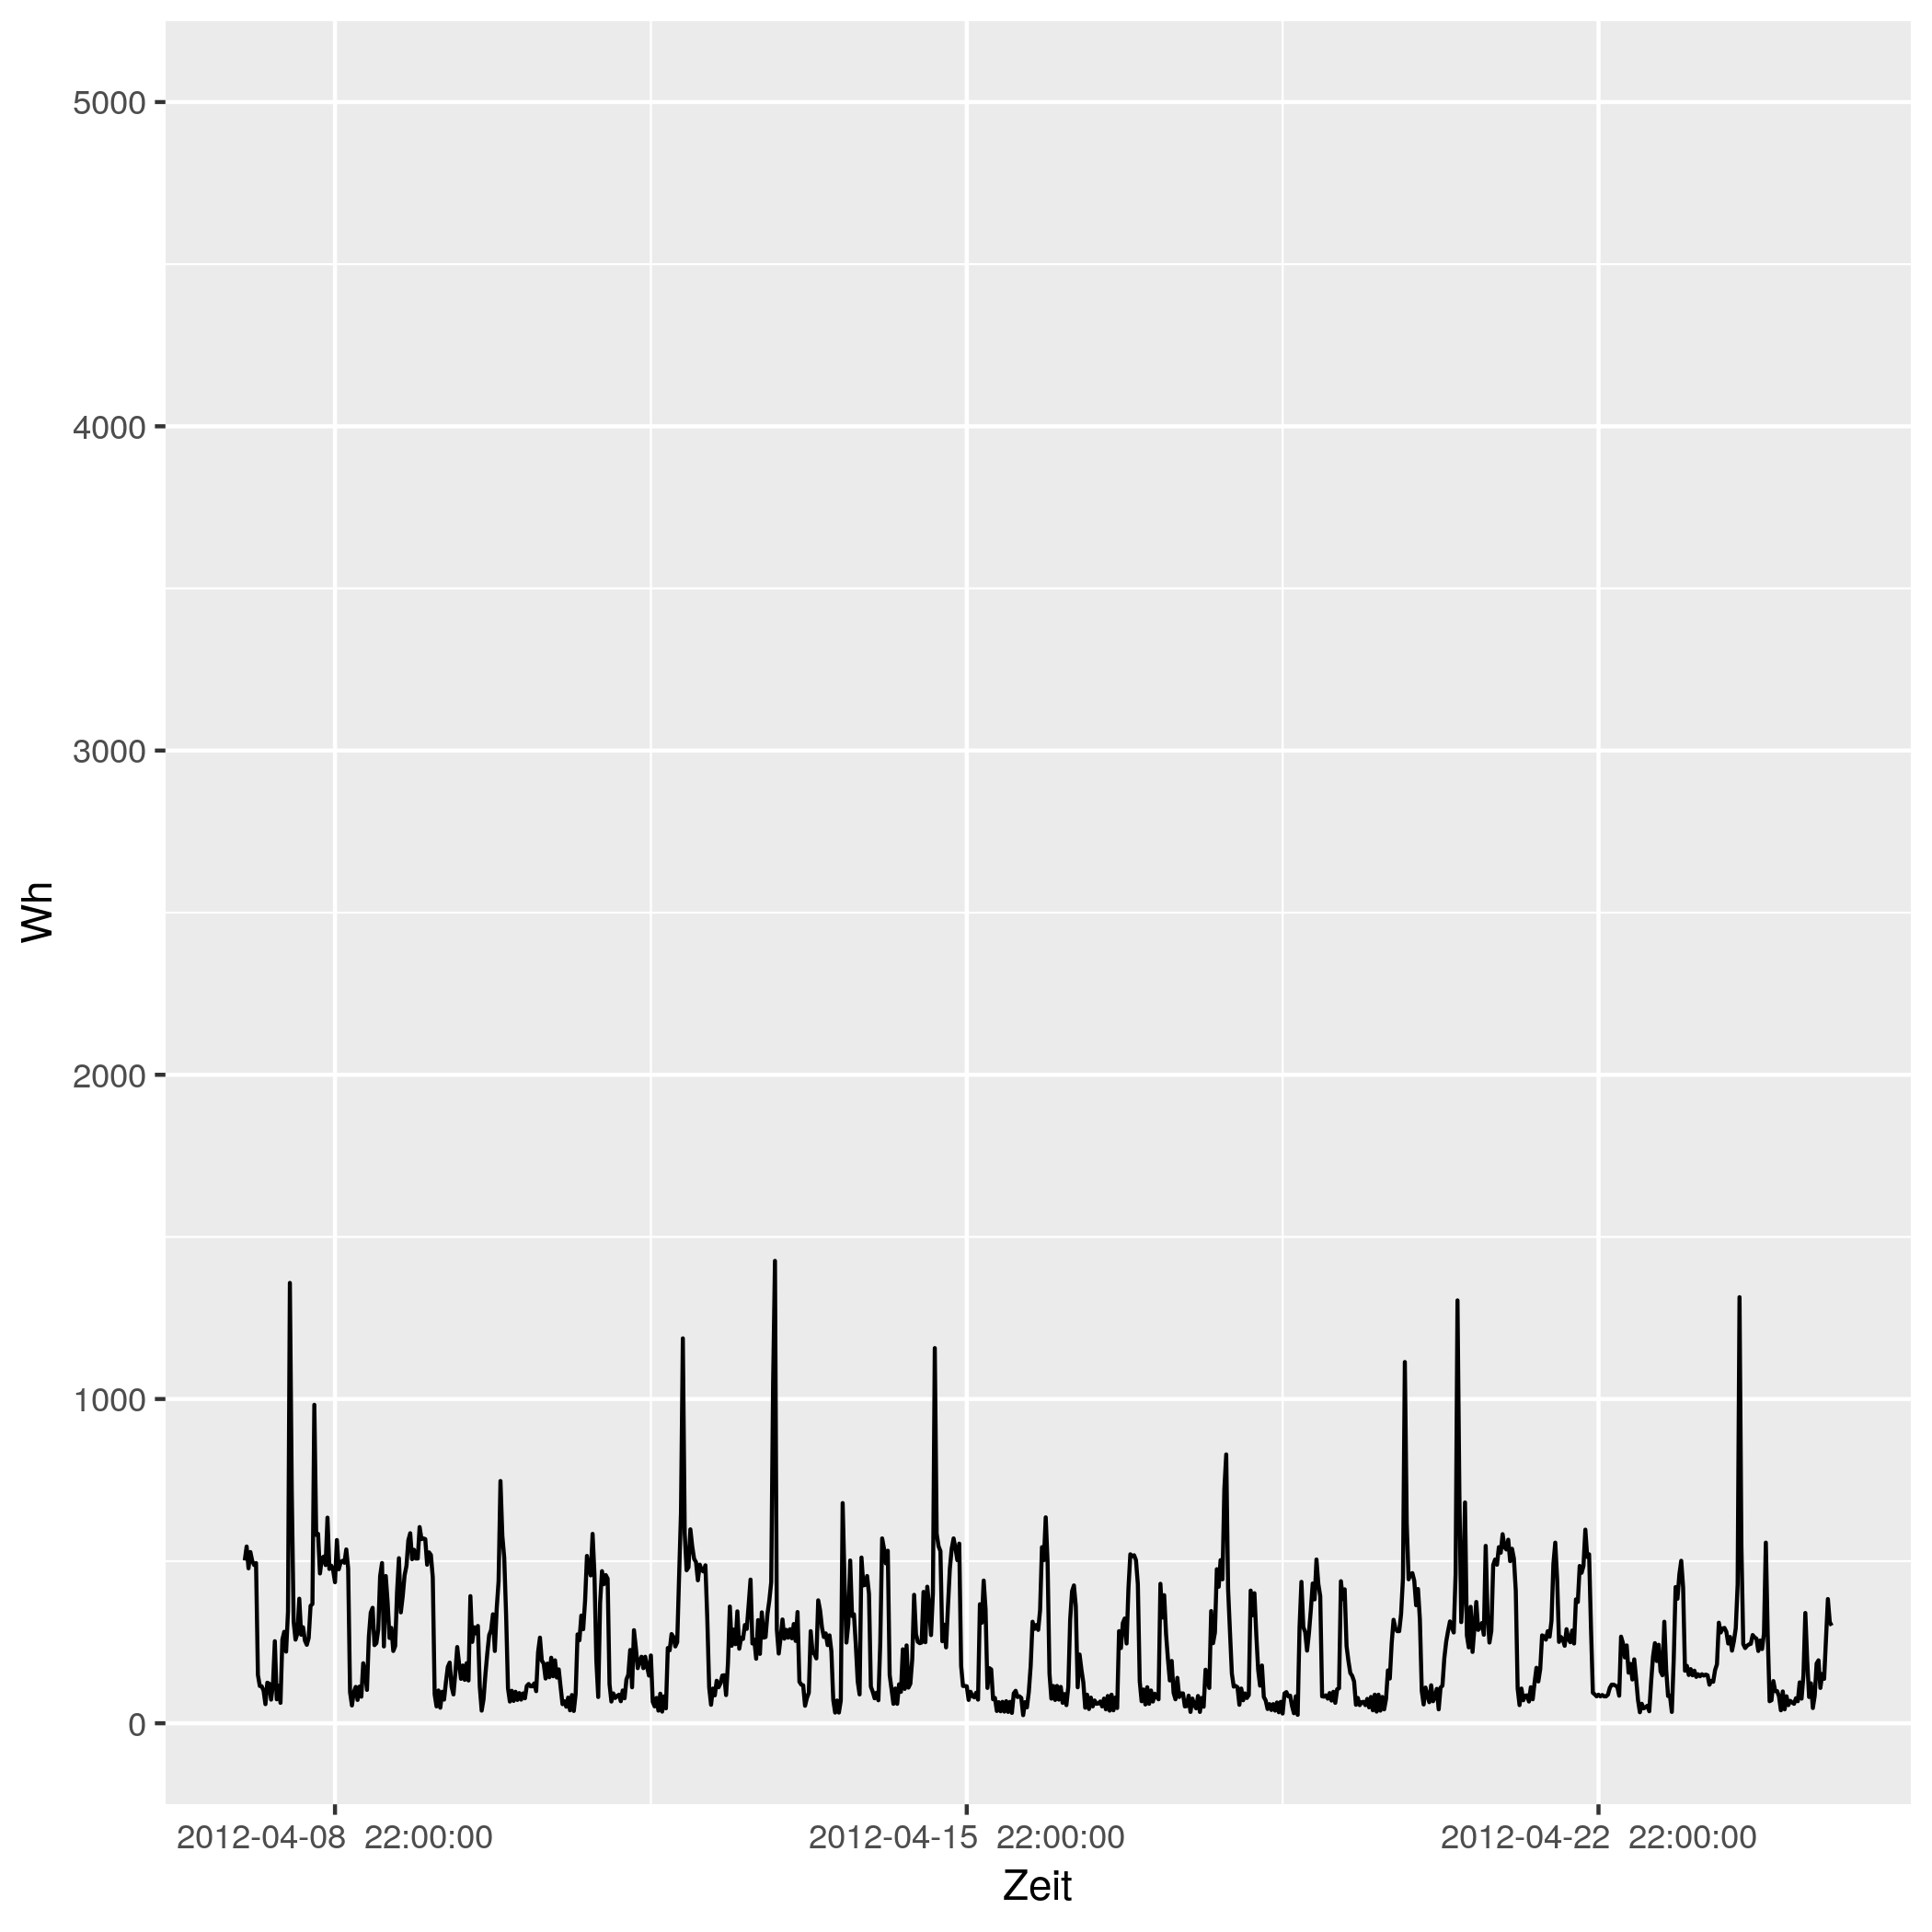

Values plotted in this chart, from the file beside it:
# file...... strom/strom_97.csv
# date...... Mon Nov 16 14:33:49 2020
# user...... gregor
# host...... (null)
# target.... triplex_meter 903
# trigger... (none)
# interval.. 1800
# limit..... 0
# timestamp, measured_real_energy, measured_power, measured_real_power, measured_demand, monthly_bill, price
2012-04-08 00:00:00 UTC, +0, +502-1.8247e-15d, +502, +502, +0, +30
2012-04-08 00:30:00 UTC, +251, +545+0d, +545, +545, +7.53, 0.06514
2012-04-08 01:00:00 UTC, +523.5, +478+2.76801e-15d, +478, +545, 7.548, 0.06514
2012-04-08 01:30:00 UTC, +762.5, +528-6.26473e-15d, +528, +545, 7.563, 0.06328
2012-04-08 02:00:00 UTC, 1026, +500+3.96933e-15d, +500, +545, 7.58, 0.06328
2012-04-08 02:30:00 UTC, 1276, +488-4.2755e-15d, +488, +545, 7.596, 0.04793
2012-04-08 03:00:00 UTC, 1520, +494-3.19343e-15d, +494, +545, 7.608, 0.04793
2012-04-08 03:30:00 UTC, 1768, +149-1.79306e-15d, +149, +545, 7.619, 0.05498
2012-04-08 04:00:00 UTC, +1842, +115-4.86763e-15d, +115, +545, 7.623, 0.05498
2012-04-08 04:30:00 UTC, 1900, +114-1.45078e-15d, +114, +545, 7.627, 0.05414
2012-04-08 05:00:00 UTC, 1956, +101-2.39329e-15d, +101, +545, 7.63, 0.05414
2012-04-08 05:30:00 UTC, +2007, +59-1.50942e-15d, +59, +545, 7.632, 0.05269
2012-04-08 06:00:00 UTC, 2036, +125-4.07111e-16d, +125, +545, 7.634, 0.05269
2012-04-08 06:30:00 UTC, +2099, +122+2.08561e-16d, +122, +545, 7.637, 0.02568
2012-04-08 07:00:00 UTC, +2160, +73+2.00419e-15d, +73, +545, 7.639, 0.02568
2012-04-08 07:30:00 UTC, 2196, +118+5.49859e-15d, +118, +545, 7.64, 0.04876
2012-04-08 08:00:00 UTC, 2256, +253+1.60913e-15d, +253, +545, 7.643, 0.04876
2012-04-08 08:30:00 UTC, +2382, +74+1.89114e-15d, +74, +545, 7.649, 0.06073
2012-04-08 09:00:00 UTC, +2419, +116+8.77394e-16d, +116, +545, 7.651, 0.06073
2012-04-08 09:30:00 UTC, +2477, +63+6.15917e-15d, +63, +545, 7.655, 0.06744
2012-04-08 10:00:00 UTC, 2508, +258+1.67657e-15d, +258, +545, 7.657, 0.06744
2012-04-08 10:30:00 UTC, 2638, +282-4.87234e-15d, +282, +545, 7.665, 0.07714
2012-04-08 11:00:00 UTC, 2778, +221+6.90799e-16d, +221, +545, 7.676, 0.07714
2012-04-08 11:30:00 UTC, +2889, +345-5.75266e-15d, +345, +545, 7.685, 0.1151
2012-04-08 12:00:00 UTC, 3062, +1358+6.14564e-15d, +1358, +1358, 7.705, 0.1151
2012-04-08 12:30:00 UTC, 3740, +717+1.56144e-15d, +717, +1358, 7.783, 0.3145
2012-04-08 13:00:00 UTC, +4099, +313-4.1459e-15d, +313, +1358, 7.896, 0.3145
2012-04-08 13:30:00 UTC, 4256, +258+3.64901e-15d, +258, +1358, 7.945, 0.1033
2012-04-08 14:00:00 UTC, 4384, +277-2.02086e-15d, +277, +1358, 7.958, 0.1033
2012-04-08 14:30:00 UTC, +4523, +384-1.98785e-15d, +384, +1358, 7.972, 0.1075
2012-04-08 15:00:00 UTC, +4715, +273-1.86406e-16d, +273, +1358, 7.993, 0.1075
2012-04-08 15:30:00 UTC, 4852, +296+5.32958e-15d, +296, +1358, 8.008, 0.09098
2012-04-08 16:00:00 UTC, 5000, +255+5.38823e-15d, +255, +1358, 8.021, 0.09098
2012-04-08 16:30:00 UTC, +5127, +242+1.05142e-15d, +242, +1358, 8.033, 0.09947
2012-04-08 17:00:00 UTC, +5248, +263-2.80566e-15d, +263, +1358, 8.045, 0.09947
2012-04-08 17:30:00 UTC, 5380, +362+4.77962e-15d, +362, +1358, 8.058, 0.1634
2012-04-08 18:00:00 UTC, 5560, +368+4.83997e-15d, +368, +1358, 8.088, 0.1634
2012-04-08 18:30:00 UTC, 5744, +982-1.86558e-15d, +982, +1358, 8.118, 0.1888
2012-04-08 19:00:00 UTC, 6236, +581-1.57659e-15d, +581, +1358, 8.21, 0.1888
2012-04-08 19:30:00 UTC, +6526, +584+6.44825e-15d, +584, +1358, 8.265, 0.1226
2012-04-08 20:00:00 UTC, +6818, +462+2.20298e-16d, +462, +1358, 8.301, 0.1226
2012-04-08 20:30:00 UTC, +7049, +509-3.49924e-15d, +509, +1358, 8.329, 0.2817
2012-04-08 21:00:00 UTC, 7304, +514-8.9105e-16d, +514, +1358, 8.401, 0.2817
2012-04-08 21:30:00 UTC, 7560, +488-5.63115e-15d, +488, +1358, 8.473, 0.2406
2012-04-08 22:00:00 UTC, 7804, +634-2.32772e-15d, +634, +1358, 8.532, 0.2406
2012-04-08 22:30:00 UTC, 8122, +476-4.27638e-16d, +476, +1358, 8.608, 0.08283
2012-04-08 23:00:00 UTC, 8360, +486+2.61774e-15d, +486, +1358, 8.628, 0.08283
2012-04-08 23:30:00 UTC, 8602, +472-2.47975e-15d, +472, +1358, 8.648, 0.08101
2012-04-09 00:00:00 UTC, 8838, +435-9.35887e-16d, +435, +1358, 8.667, 0.08101
2012-04-09 00:30:00 UTC, +9056, +565-2.34179e-15d, +565, +1358, 8.685, 0.06234
2012-04-09 01:00:00 UTC, 9338, +475+5.46386e-15d, +475, +1358, 8.702, 0.06234
2012-04-09 01:30:00 UTC, +9576, +497-2.35502e-15d, +497, +1358, 8.717, 0.0584
... 793 more rows
